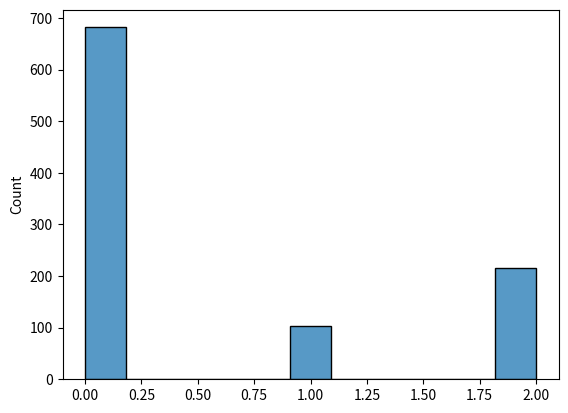
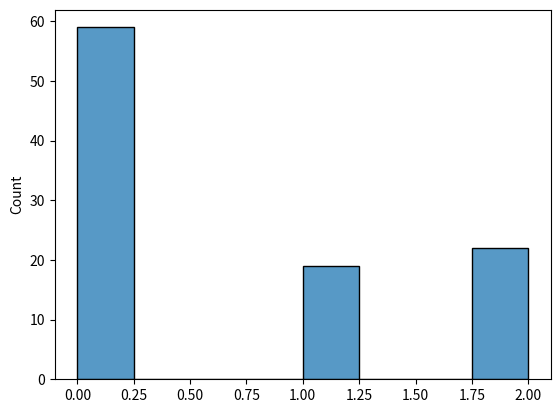

The matplotlib source for these figures, in order:
import numpy as np
from matplotlib import pyplot as plt
import seaborn as sns
import logging

logger = logging.getLogger()
logging.basicConfig(level=logging.INFO)

rng = np.random.default_rng()

class Person:
    transition_matrix = np.array([
        # poor, middle rich
        [0.9, 0.1, 0.0], # poor
        [0.4, 0.2, 0.4], # middle
        [0.1, 0.1, 0.8], #rich
    ])

    def __init__(self, state: int):
        self.state = state #0=poor,1=middle,2=rich
        self.history = []
        logger.debug('created a person')

    def change(self):
        probs = self.transition_matrix[self.state]
        self.history.append(self.state)
        self.state = rng.choice((0,1,2), p=probs)


def main():
    # set parameters
    N = 1000
    psi_0 = (0.0, 1.0, 0.0)

    # randomly draw states
    initial_states = rng.choice((0,1,2), N, p=psi_0)
    
    # create people
    people = []
    for i in initial_states:
        person = Person(i)
        people.append(person)

    # run for 100 periods
    T = 100
    for t in range(T):
        logger.info(f"round {t}")
        for person in people:
            person.change()

    # get results
    final_states = [person.state for person in people]

    # plot histogram (cross sectional at last time step)
    sns.histplot(final_states)
    plt.show()

    # plot histogram (time series)
    sns.histplot(people[1].history)
    plt.show()


if __name__=='__main__':
    main()
